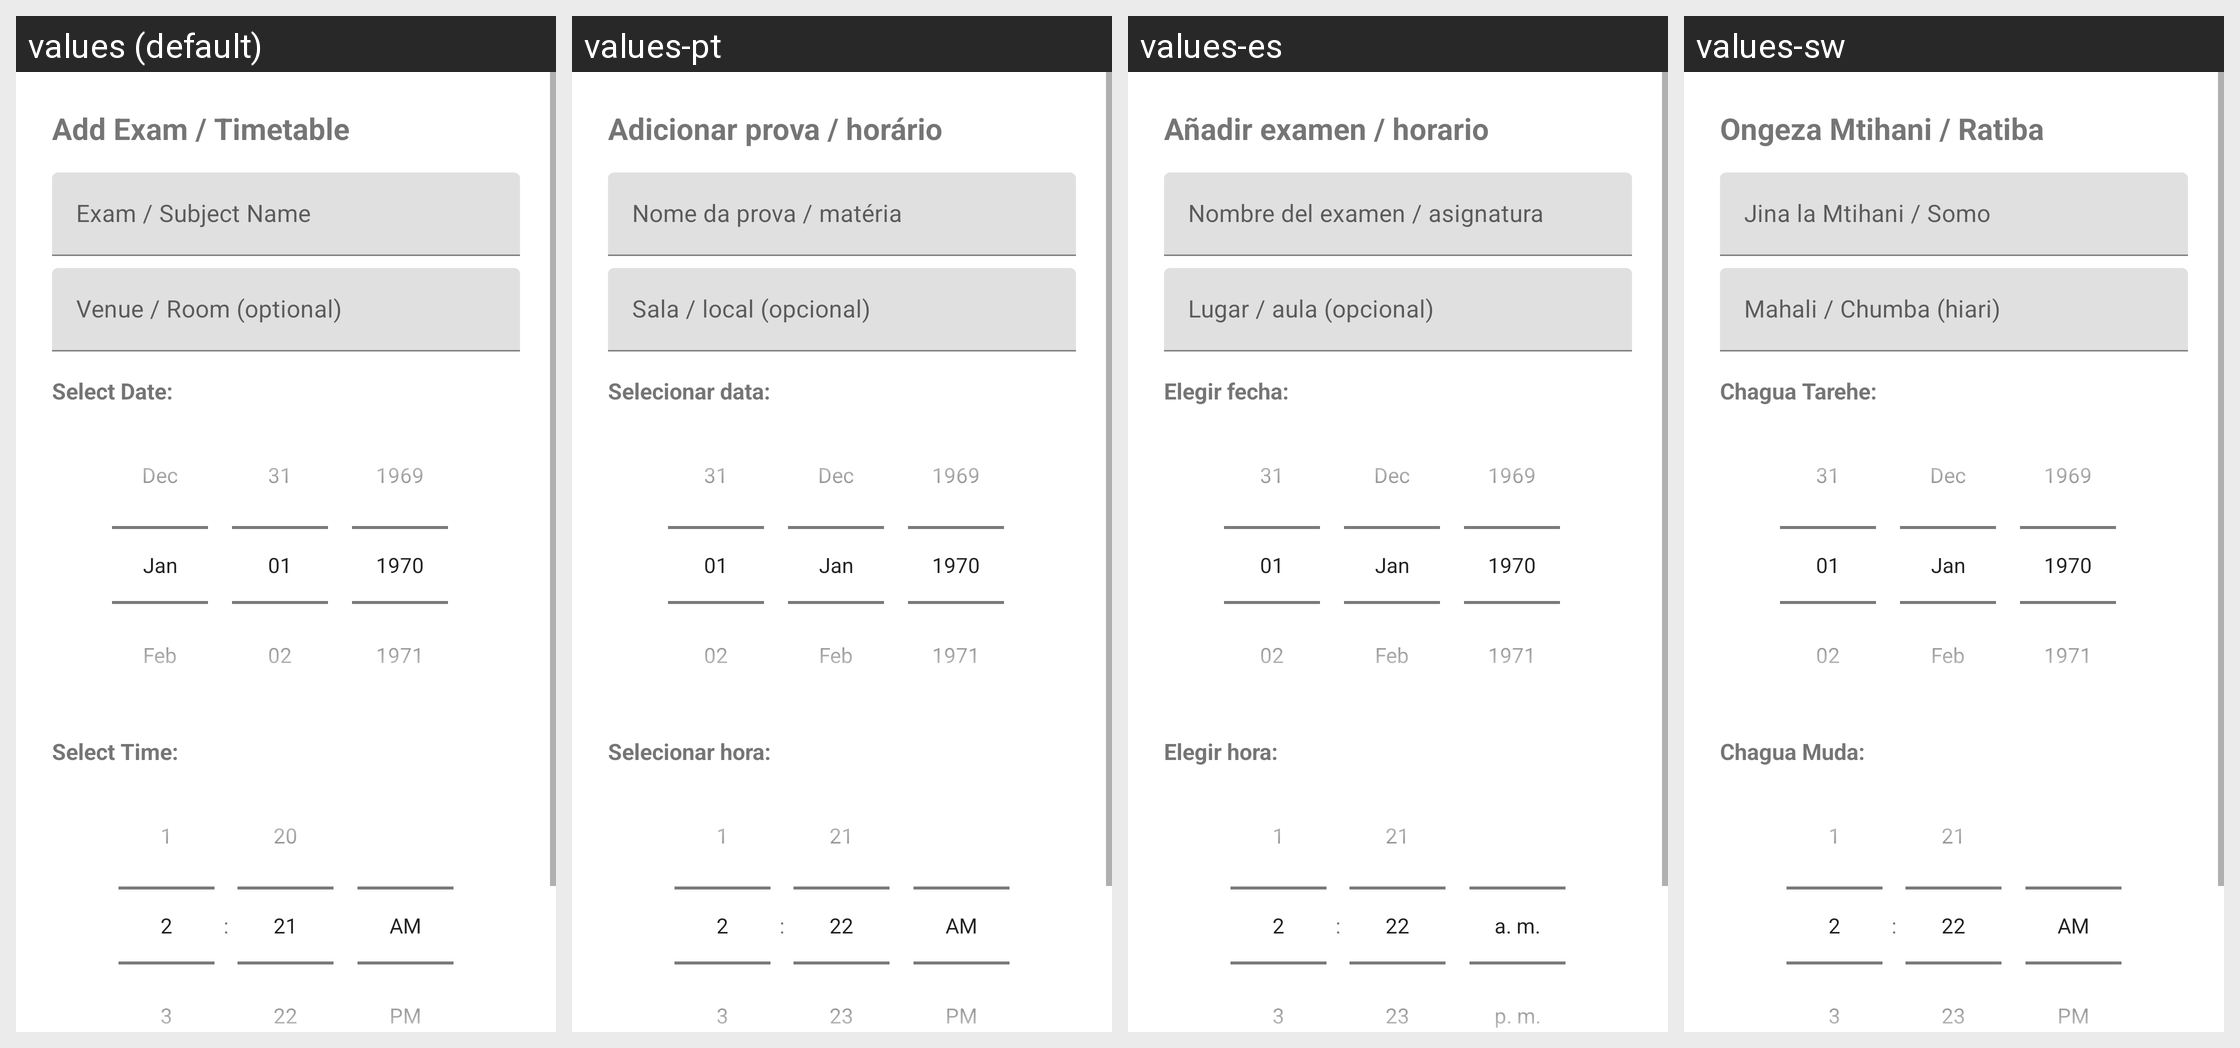

Locale-by-locale string values for the Android screen shown in this grid:
Android screen res/layout/dialog_add_exam.xml rendered under 4 locales, left to right: values (default), values-pt, values-es, values-sw. Device: Nexus 5 (rendered at 1080×1920; each locale shown at half size, 540×960, under a caption strip naming it); theme Theme.ExamFeverPlanner.
Other locales in the repository, not shown: values-ar, values-fr, values-zh.
Strings drawn on this screen, with the default value and each locale's value (text and hints the layout hard-codes, and strings that could not be matched under every locale, appear in the picture but are not listed):

add_exam_timetable
  values: Add Exam / Timetable
  values-pt: Adicionar prova / horário
  values-es: Añadir examen / horario
  values-sw: Ongeza Mtihani / Ratiba

exam_subject_name_hint
  values: Exam / Subject Name
  values-pt: Nome da prova / matéria
  values-es: Nombre del examen / asignatura
  values-sw: Jina la Mtihani / Somo

venue_hint
  values: Venue / Room (optional)
  values-pt: Sala / local (opcional)
  values-es: Lugar / aula (opcional)
  values-sw: Mahali / Chumba (hiari)

select_date
  values: Select Date:
  values-pt: Selecionar data:
  values-es: Elegir fecha:
  values-sw: Chagua Tarehe:

select_time
  values: Select Time:
  values-pt: Selecionar hora:
  values-es: Elegir hora:
  values-sw: Chagua Muda:
